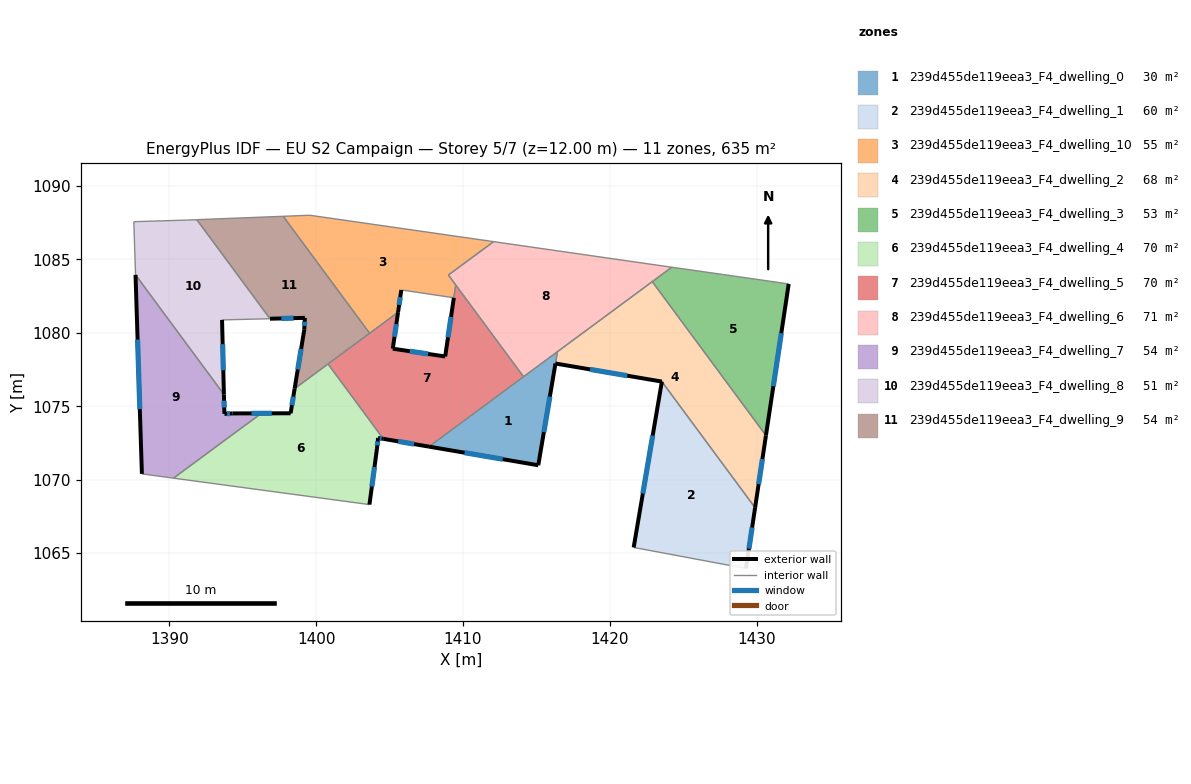
=== STOREY PLAN SPEC (per zone: floor XY polygon, exterior-wall plan segments, windows/doors) ===
zone 1: 239d455de119eea3_F4_dwelling_0  (29.6 m²)
  floor: (1416.43, 1078.71) (1415.13, 1070.98) (1407.69, 1072.25)
  exterior wall: (1407.69, 1072.25) – (1415.13, 1070.98)  [7.6 m]
    window: (1410.11, 1071.84) – (1412.71, 1071.39)  [2.8 m²]
  exterior wall: (1415.13, 1070.98) – (1416.30, 1077.91)  [7.0 m]
    window: (1415.51, 1073.23) – (1415.92, 1075.66)  [2.6 m²]
  interior walls: 3
zone 2: 239d455de119eea3_F4_dwelling_1  (60.4 m²)
  floor: (1423.55, 1076.68) (1429.90, 1068.08) (1429.28, 1063.95) (1421.63, 1065.38)
  exterior wall: (1429.28, 1063.95) – (1429.90, 1068.08)  [4.2 m]
    window: (1429.48, 1065.29) – (1429.70, 1066.74)  [1.5 m²]
  exterior wall: (1423.55, 1076.68) – (1421.63, 1065.38)  [11.5 m]
    window: (1422.92, 1073.00) – (1422.25, 1069.05)  [4.2 m²]
  interior walls: 2
zone 3: 239d455de119eea3_F4_dwelling_10  (54.7 m²)
  floor: (1412.09, 1086.21) (1409.01, 1083.94) (1409.51, 1083.26) (1409.38, 1082.39) (1405.80, 1082.92) (1405.58, 1081.40) (1403.64, 1079.97) (1397.75, 1087.94) (1399.57, 1088.01)
  exterior wall: (1405.58, 1081.40) – (1405.80, 1082.92)  [1.5 m]
    window: (1405.65, 1081.90) – (1405.73, 1082.43)  [0.6 m²]
  interior walls: 8
zone 4: 239d455de119eea3_F4_dwelling_2  (68.3 m²)
  floor: (1422.90, 1083.49) (1430.64, 1073.01) (1429.90, 1068.08) (1423.55, 1076.68) (1416.30, 1077.91) (1416.44, 1078.71)
  exterior wall: (1429.90, 1068.08) – (1430.64, 1073.01)  [5.0 m]
    window: (1430.14, 1069.69) – (1430.40, 1071.41)  [1.8 m²]
  exterior wall: (1416.30, 1077.91) – (1423.55, 1076.68)  [7.4 m]
    window: (1418.66, 1077.51) – (1421.19, 1077.08)  [2.7 m²]
  interior walls: 4
zone 5: 239d455de119eea3_F4_dwelling_3  (52.8 m²)
  floor: (1432.19, 1083.33) (1430.64, 1073.01) (1422.90, 1083.49) (1424.22, 1084.47) (1427.74, 1083.97)
  exterior wall: (1430.64, 1073.01) – (1432.19, 1083.33)  [10.4 m]
    window: (1431.14, 1076.36) – (1431.68, 1079.97)  [3.8 m²]
  interior walls: 4
zone 6: 239d455de119eea3_F4_dwelling_4  (69.7 m²)
  floor: (1400.81, 1077.88) (1404.57, 1072.78) (1404.22, 1072.84) (1404.14, 1072.09) (1403.63, 1068.30) (1390.28, 1070.10) (1396.26, 1074.51) (1398.26, 1074.52) (1398.53, 1076.20)
  exterior wall: (1398.53, 1076.20) – (1398.26, 1074.52)  [1.7 m]
    window: (1398.44, 1075.65) – (1398.35, 1075.07)  [0.6 m²]
  exterior wall: (1404.22, 1072.84) – (1404.57, 1072.78)  [0.4 m]
    window: (1404.33, 1072.82) – (1404.46, 1072.80)  [0.1 m²]
  exterior wall: (1404.14, 1072.09) – (1404.22, 1072.84)  [0.8 m]
    window: (1404.17, 1072.33) – (1404.19, 1072.60)  [0.3 m²]
  exterior wall: (1403.63, 1068.30) – (1404.14, 1072.09)  [3.8 m]
    window: (1403.79, 1069.53) – (1403.97, 1070.86)  [1.4 m²]
  interior walls: 6
zone 7: 239d455de119eea3_F4_dwelling_5  (70.1 m²)
  floor: (1409.51, 1083.26) (1414.13, 1077.01) (1407.69, 1072.25) (1404.57, 1072.78) (1400.81, 1077.88) (1405.58, 1081.40) (1405.22, 1078.92) (1408.79, 1078.39)
  exterior wall: (1405.22, 1078.92) – (1405.58, 1081.40)  [2.5 m]
    window: (1405.34, 1079.73) – (1405.46, 1080.60)  [0.9 m²]
  exterior wall: (1408.79, 1078.39) – (1405.22, 1078.92)  [3.6 m]
    window: (1407.63, 1078.56) – (1406.38, 1078.75)  [1.3 m²]
  exterior wall: (1409.38, 1082.38) – (1408.79, 1078.39)  [4.0 m]
    window: (1409.19, 1081.08) – (1408.98, 1079.69)  [1.5 m²]
  exterior wall: (1404.57, 1072.78) – (1407.69, 1072.25)  [3.2 m]
    window: (1405.59, 1072.61) – (1406.67, 1072.42)  [1.2 m²]
  interior walls: 6
zone 8: 239d455de119eea3_F4_dwelling_6  (70.6 m²)
  floor: (1424.22, 1084.47) (1414.13, 1077.01) (1409.01, 1083.94) (1412.09, 1086.21)
  interior walls: 7
zone 9: 239d455de119eea3_F4_dwelling_7  (53.5 m²)
  floor: (1393.72, 1075.80) (1393.75, 1074.48) (1394.31, 1074.51) (1398.26, 1074.52) (1396.26, 1074.51) (1395.22, 1073.75) (1390.28, 1070.10) (1388.13, 1070.39) (1387.69, 1083.95)
  exterior wall: (1387.69, 1083.95) – (1388.13, 1070.39)  [13.6 m]
    window: (1387.84, 1079.54) – (1387.99, 1074.80)  [5.0 m²]
  exterior wall: (1393.75, 1074.48) – (1393.72, 1075.80)  [1.3 m]
    window: (1393.74, 1074.91) – (1393.73, 1075.37)  [0.5 m²]
  exterior wall: (1394.31, 1074.51) – (1393.75, 1074.48)  [0.6 m]
    window: (1394.13, 1074.50) – (1393.93, 1074.49)  [0.2 m²]
  exterior wall: (1398.26, 1074.52) – (1394.31, 1074.51)  [4.0 m]
    window: (1396.97, 1074.52) – (1395.59, 1074.51)  [1.4 m²]
  exterior wall: (1398.26, 1074.51) – (1398.26, 1074.52)  [0.0 m]
  interior walls: 5
zone 10: 239d455de119eea3_F4_dwelling_8  (51.2 m²)
  floor: (1391.87, 1087.71) (1396.86, 1080.96) (1393.59, 1080.88) (1393.72, 1075.80) (1387.69, 1083.95) (1387.58, 1087.57) (1391.16, 1087.68)
  exterior wall: (1393.72, 1075.80) – (1393.59, 1080.88)  [5.1 m]
    window: (1393.67, 1077.45) – (1393.63, 1079.23)  [1.9 m²]
  interior walls: 6
zone 11: 239d455de119eea3_F4_dwelling_9  (54.0 m²)
  floor: (1397.75, 1087.94) (1403.64, 1079.97) (1398.53, 1076.20) (1399.19, 1080.21) (1399.23, 1081.02) (1396.86, 1080.96) (1391.87, 1087.71)
  exterior wall: (1396.86, 1080.96) – (1399.23, 1081.02)  [2.4 m]
    window: (1397.63, 1080.98) – (1398.46, 1081.00)  [0.9 m²]
  exterior wall: (1399.19, 1080.21) – (1398.53, 1076.20)  [4.1 m]
    window: (1398.98, 1078.90) – (1398.75, 1077.50)  [1.5 m²]
  exterior wall: (1399.23, 1081.02) – (1399.19, 1080.21)  [0.8 m]
    window: (1399.22, 1080.76) – (1399.20, 1080.47)  [0.3 m²]
  interior walls: 5

=== DERIVED (storey summary) ===
Building: EU S2 Campaign
Storey: 5 of 7  (floor level z = 12.00 m)
Storey gross floor area: 634.9 m²
Zones on this storey: 11
  - 239d455de119eea3_F4_dwelling_0: floor 29.6 m²; exterior wall 14.6 m (43.7 m²); 2 window(s) 5.3 m²; WWR 12.2%
  - 239d455de119eea3_F4_dwelling_1: floor 60.4 m²; exterior wall 15.6 m (46.9 m²); 2 window(s) 5.7 m²; WWR 12.2%
  - 239d455de119eea3_F4_dwelling_10: floor 54.7 m²; exterior wall 1.5 m (4.6 m²); 1 window(s) 0.6 m²; WWR 12.2%
  - 239d455de119eea3_F4_dwelling_2: floor 68.3 m²; exterior wall 12.3 m (37.0 m²); 2 window(s) 4.5 m²; WWR 12.2%
  - 239d455de119eea3_F4_dwelling_3: floor 52.8 m²; exterior wall 10.4 m (31.3 m²); 1 window(s) 3.8 m²; WWR 12.2%
  - 239d455de119eea3_F4_dwelling_4: floor 69.7 m²; exterior wall 6.6 m (19.9 m²); 4 window(s) 2.4 m²; WWR 12.2%
  - 239d455de119eea3_F4_dwelling_5: floor 70.1 m²; exterior wall 13.3 m (39.9 m²); 4 window(s) 4.9 m²; WWR 12.2%
  - 239d455de119eea3_F4_dwelling_6: floor 70.6 m²
  - 239d455de119eea3_F4_dwelling_7: floor 53.5 m²; exterior wall 19.4 m (58.2 m²); 4 window(s) 7.1 m²; WWR 12.2%
  - 239d455de119eea3_F4_dwelling_8: floor 51.2 m²; exterior wall 5.1 m (15.2 m²); 1 window(s) 1.9 m²; WWR 12.2%
  - 239d455de119eea3_F4_dwelling_9: floor 54.0 m²; exterior wall 7.2 m (21.7 m²); 3 window(s) 2.7 m²; WWR 12.2%
Zone adjacency (shared interzone walls):
  - 239d455de119eea3_F4_dwelling_0 ↔ 239d455de119eea3_F4_dwelling_2
  - 239d455de119eea3_F4_dwelling_0 ↔ 239d455de119eea3_F4_dwelling_5
  - 239d455de119eea3_F4_dwelling_0 ↔ 239d455de119eea3_F4_dwelling_6
  - 239d455de119eea3_F4_dwelling_1 ↔ 239d455de119eea3_F4_dwelling_2
  - 239d455de119eea3_F4_dwelling_10 ↔ 239d455de119eea3_F4_dwelling_5
  - 239d455de119eea3_F4_dwelling_10 ↔ 239d455de119eea3_F4_dwelling_6
  - 239d455de119eea3_F4_dwelling_10 ↔ 239d455de119eea3_F4_dwelling_9
  - 239d455de119eea3_F4_dwelling_2 ↔ 239d455de119eea3_F4_dwelling_3
  - 239d455de119eea3_F4_dwelling_2 ↔ 239d455de119eea3_F4_dwelling_6
  - 239d455de119eea3_F4_dwelling_3 ↔ 239d455de119eea3_F4_dwelling_6
  - 239d455de119eea3_F4_dwelling_4 ↔ 239d455de119eea3_F4_dwelling_5
  - 239d455de119eea3_F4_dwelling_4 ↔ 239d455de119eea3_F4_dwelling_7
  - 239d455de119eea3_F4_dwelling_4 ↔ 239d455de119eea3_F4_dwelling_9
  - 239d455de119eea3_F4_dwelling_5 ↔ 239d455de119eea3_F4_dwelling_6
  - 239d455de119eea3_F4_dwelling_5 ↔ 239d455de119eea3_F4_dwelling_9
  - 239d455de119eea3_F4_dwelling_7 ↔ 239d455de119eea3_F4_dwelling_8
  - 239d455de119eea3_F4_dwelling_8 ↔ 239d455de119eea3_F4_dwelling_9